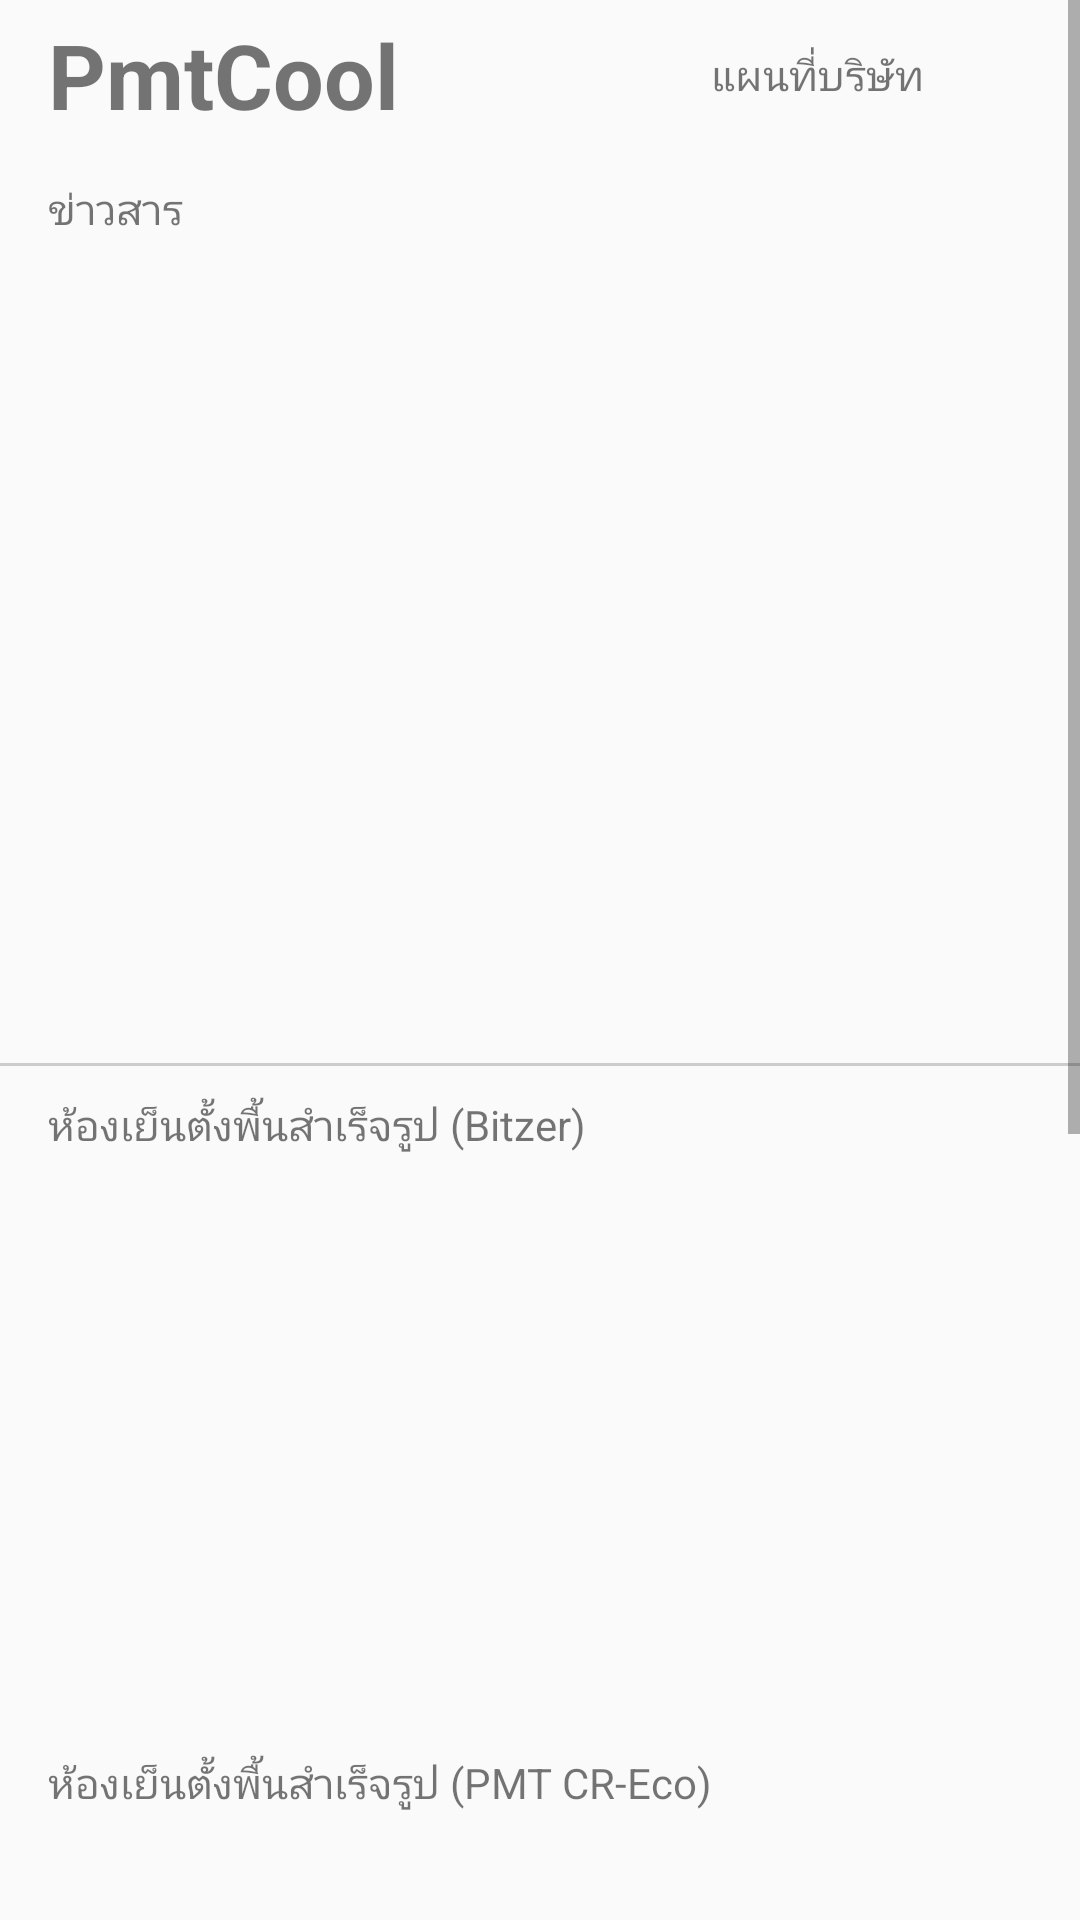

Android layout source for this screen:
<!-- AndroidManifest.xml: application theme AppTheme -->
<!-- res/layout/layout_menu_home.xml -->
<?xml version="1.0" encoding="utf-8"?>
<ScrollView xmlns:android="http://schemas.android.com/apk/res/android"
    android:layout_width="match_parent"
    android:layout_height="match_parent">
    <LinearLayout
        xmlns:android="http://schemas.android.com/apk/res/android"
        android:layout_width="match_parent"
        android:orientation="vertical"
        android:layout_height="match_parent">

        <include layout="@layout/layout_tool_bar_main" />


        <TextView
            android:layout_marginTop="10dp"
            android:layout_marginLeft="16dp"
            android:layout_marginRight="16dp"
            android:text="ข่าวสาร"
            android:layout_width="wrap_content"
            android:layout_height="wrap_content" />

      <ImageView
          android:id="@+id/imNews"
          android:layout_width="match_parent"
          android:layout_height="250dp"
          android:layout_marginTop="10dp"
          />

        <View
            android:layout_marginTop="15dp"
            android:layout_below="@+id/detailCon"
            android:background="#cccccc"
            android:layout_width="match_parent"
            android:layout_height="1dp"/>

        <TextView
            android:layout_marginTop="10dp"
            android:layout_marginLeft="16dp"
            android:layout_marginRight="16dp"
            android:text="ห้องเย็นตั้งพื้นสำเร็จรูป (Bitzer)"
            android:layout_width="wrap_content"
            android:layout_height="wrap_content" />

        <android.support.v7.widget.RecyclerView
            android:id="@+id/listPmtPop"
            android:layout_marginTop="20dp"
            android:layout_width="match_parent"
            android:layout_height="170dp">
        </android.support.v7.widget.RecyclerView>

        <TextView
            android:layout_marginTop="10dp"
            android:layout_marginLeft="16dp"
            android:layout_marginRight="16dp"
            android:text="ห้องเย็นตั้งพื้นสำเร็จรูป (PMT CR-Eco)"
            android:layout_width="wrap_content"
            android:layout_height="wrap_content" />

        <android.support.v7.widget.RecyclerView
            android:id="@+id/listPmtMain"
            android:layout_marginTop="20dp"
            android:layout_width="match_parent"
            android:layout_height="170dp">
        </android.support.v7.widget.RecyclerView>

        <TextView
            android:layout_marginTop="10dp"
            android:layout_marginLeft="16dp"
            android:layout_marginRight="16dp"
            android:text="ห้องเย็นเฉียบพลันสำเร็จรูป (AIR BLAST ROOM)"
            android:layout_width="wrap_content"
            android:layout_height="wrap_content" />

        <android.support.v7.widget.RecyclerView
            android:id="@+id/listPmtnew"
            android:layout_marginTop="20dp"
            android:layout_width="match_parent"
            android:layout_height="170dp">
        </android.support.v7.widget.RecyclerView>

        <View
            android:layout_width="match_parent"
            android:layout_height="70dp"/>

    </LinearLayout>
</ScrollView>
<!-- res/layout/layout_tool_bar_main.xml (included above) -->
<?xml version="1.0" encoding="utf-8"?>
<RelativeLayout
    xmlns:android="http://schemas.android.com/apk/res/android"
    android:orientation="vertical"
    android:layout_width="match_parent"
    android:layout_height="wrap_content">

    <Toolbar
        android:id="@+id/toolBar"
        android:layout_width="match_parent"
        android:layout_height="50dp">

        <android.support.v7.widget.AppCompatTextView
            android:id="@+id/text_toolbar"
            android:layout_width="wrap_content"
            android:layout_height="wrap_content"
            android:textStyle="bold"
            android:textSize="30dp"
            android:layout_alignParentStart="true"
            android:layout_centerVertical="true"
            android:text="PmtCool"
            android:layout_marginStart="16dp" />

        <android.support.v7.widget.AppCompatImageView
            android:layout_marginTop="13dp"
            android:id="@+id/com"
            android:layout_width="20dp"
            android:layout_height="20dp"
            android:layout_marginRight="16dp"
            android:layout_gravity="right"
            android:src="@drawable/placeholder" />

        <TextView
            android:layout_marginRight="16dp"
            android:layout_gravity="right"
            android:text="แผนที่บริษัท"
            android:id="@+id/textMap"
            android:layout_width="wrap_content"
            android:layout_height="wrap_content" />


    </Toolbar>

</RelativeLayout>
<!-- resources referenced by this layout -->
<resources>
  <style name="AppTheme" parent="Theme.AppCompat.Light.NoActionBar">
          
          <item name="colorPrimary">@color/colorPrimary</item>
          <item name="colorPrimaryDark">@color/colorPrimaryDark</item>
          <item name="colorAccent">@color/colorAccent</item>
      </style>
  <color name="colorPrimary">#113769</color>
  <color name="colorPrimaryDark">#113769</color>
  <color name="colorAccent">#cf8627</color>
</resources>
